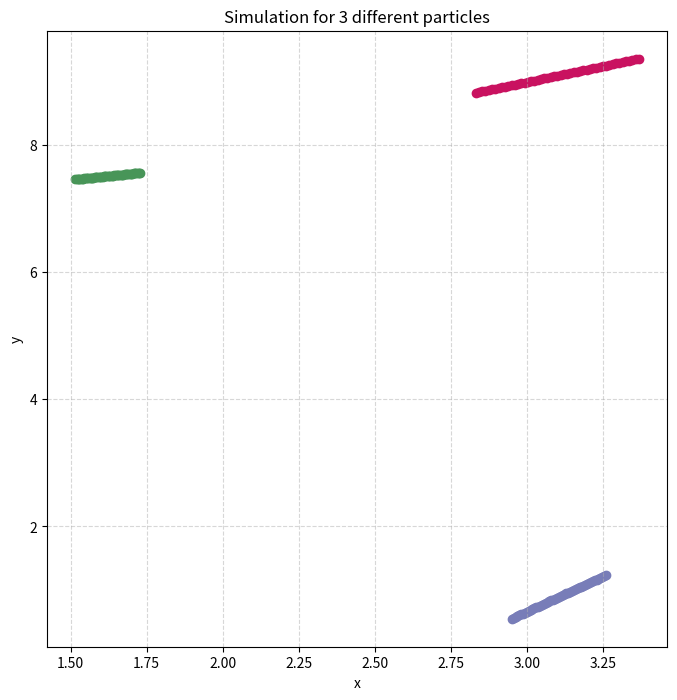

This chart was generated by the following Python code:
import numpy as np
import matplotlib.pyplot as plt
from random import randint


# Define variables
N = 3
L = 10 # size of box, probably decide later

rho = ... # Particle density, not necessary for now
T = ... # temperature   
epsilon = 1.654 * 10**(-10) #119.8 #K (epsilon / k_boltzmann)
sigma = 3.405 * 10**(-10) # Angstrom
mass = 6.6 * 10**(-26) # Mass

## Equations of Motion
# Force from interaction
def Interaction_force(r):
    F = 24 * epsilon * (2 * 
        (sigma**12 / (r**14)) - (sigma**6 / (r**8))
    )
    return F



# distance, duh - should we already calculate the minimal distance here? - actually calculated minimal vector here (so vector )
def min_vector(part1, part2):
    '''Finds smallest vector connecting particle 1 to particle 2, in the smallest image convention.'''
    vec = part2 - part1
    min_vec = np.mod(vec + [0.5*L, 0.5*L], [L,L]) - [0.5*L, 0.5*L]
    return min_vec

# Initial Position
pos = np.random.uniform(0,L,size=(N,2))
vel = np.random.uniform(0,L/5, size=(N,2))# np.zeros((N,2))

## Find change due to interaction with neighbouring particles
# Simulate maybe 10 time steps first

h = 0.01
N_steps = 50


print("Old Positions: "+ str(pos))
print("Old velocities: "+ str(vel))


## Create position and velocity (3D) arrays to store data
All_pos = np.zeros((N,2,N_steps+1))
All_vel = np.zeros((N,2,N_steps+1))

for i in range(N):
    All_pos[i,0,0] = pos[i,0]
    All_pos[i,1,0] = pos[i,1]
    All_vel[i,0,0] = vel[i,0]
    All_vel[i,1,0] = vel[i,1]

# print(str(All_pos))
# print(str(All_vel))



## Simulation part
def simulate():
    '''
    For each particle: Finds force from every other interaction particle (using the smallest vector combining them). 
    Adds the forces up in an array, such that the final force is the sum of all.
    
    Then modifies position and velocities from that point on. 
    
    Later on, this is supposed to run N_steps times.
    '''
    
    
    # I guess the idea here is the following: Find force onto each particle from other particles. New velocity is then result of sum of forces.
    # Additionally, slightly change position from old velocity.
    # Overwrite pos & vel of each particle
    Summed_Force = np.zeros((N,2))
    
    j = 0
    while j < N:      
        main_particle = pos[j,:]
        
        k = 0
        while k < N:
            int_particle = pos[k,:]
            if k != j:
                # Vector connecting main to interaction particle
                min_vec = min_vector(main_particle, int_particle)
                r = np.linalg.norm(min_vec)
                
                # Force magnetiude
                F_mag = Interaction_force(r)
                
                # Force vector, note that we already normalized the vector min_vec in the Force function definition
                Summed_Force[k,0] += F_mag * min_vec[0]
                Summed_Force[k,1] += F_mag * min_vec[1]

            k += 1
        
        j += 1           
    
    
    ## After calculation
    pos[:,0] += vel[:,0] * h
    pos[:,1] += vel[:,1] * h

    vel[:,0] += 1 / mass * Summed_Force[:,0] * h
    vel[:,1] += 1 / mass * Summed_Force[:,1] * h
    
    #Periodic boundary conditions (Needs to be adjusted, so that if a particle with pos > 2L is floored to its remainder between (0,L))
    pos[pos >L] -= L# np.mod(pos, [L,L]) [pos>L]
    pos[pos<0] += L
    
    
    print("New Positions: "+ str(pos))
    print("New velocities: "+ str(vel))

    ## Store pos and velocity in overall array for plotting the evolution later o
    
    return pos, vel
    
    
    
 
for k in range (N_steps):
    simulate()
    ## Store pos and velocity in overall array for plotting the evolution later on
    for m in range(N):
        All_pos[m,0,k+1] = pos[m,0]
        All_pos[m,1,k+1] = pos[m,1]
        All_vel[m,0,k+1] = vel[m,0]
        All_vel[m,1,k+1] = vel[m,1]

print(str(All_pos))
print(str(All_vel))
## Plot particles with their trajectories




## Define colours for plot
colors = []

for i in range(N): # from some stackexchange post
    colors.append('#%06X' % randint(0, 0xFFFFFF))


plt.figure(figsize=(8,8))


for i in range(N):
    plt.scatter(All_pos[i,0,:], All_pos[i,1,:], c= colors[i], marker = 'o', linewidths= 1)


plt.title(r"Simulation for " + str(N) + " different particles")
plt.xlabel(r"x")
plt.ylabel(r"y")
plt.grid(True, linestyle='--', alpha=0.5)
plt.show()

## Things still to do: 
# Make a more understandable plot (especially when particles go haywire, their evolution cannot be captured in the plot)
# Adjust parameters to make it physical
# Maybe mark starting locations in plot
# Can be plotted continously using FuncAnimation??
# Check validity: Do collisions reproduce our expectation? Single particle moves in straight line?
# 

